Run: headless pygame with SDL's dummy video driver; simulated clock (each Clock.tick advances the game by its frame time, no real sleeping); random seed 0; keys injected as events and as key.get_pressed() state; no mouse input.
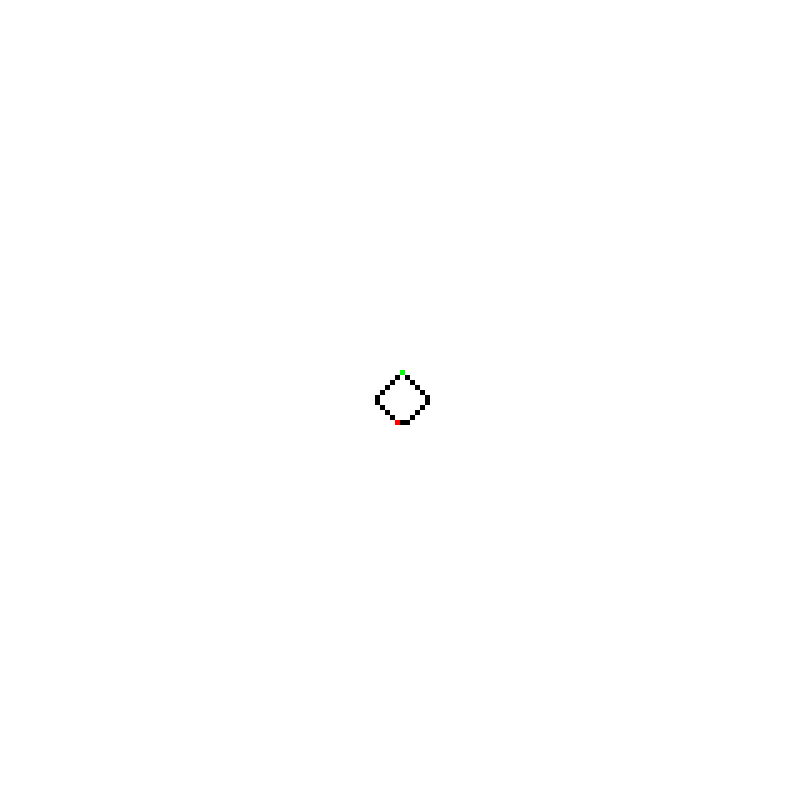
Frame 1 of 4 · flips 1–60 · no input
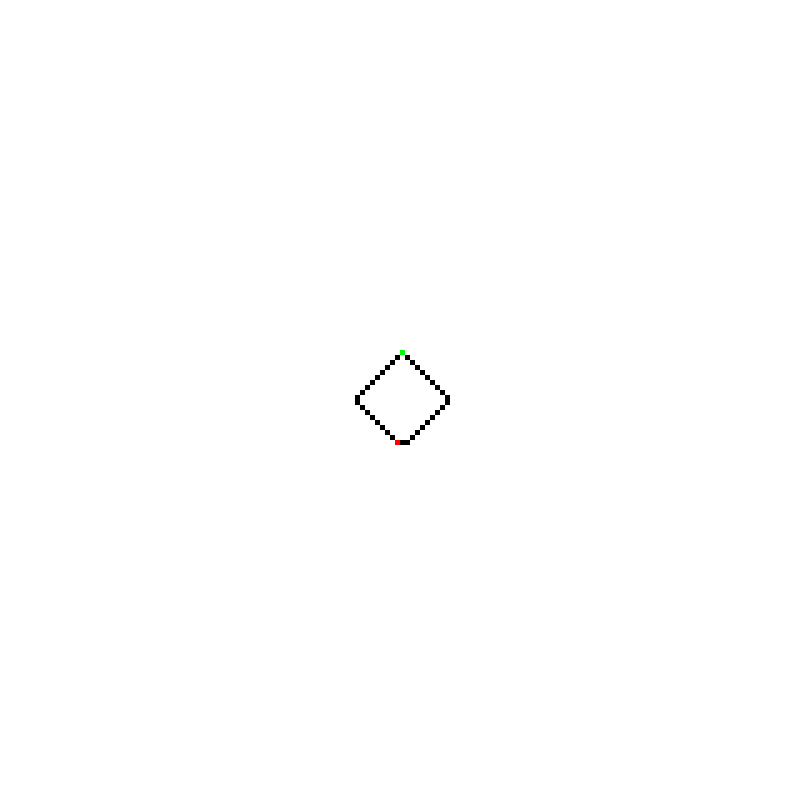
Frame 2 of 4 · flips 61–180 · tapped SPACE, RETURN · held RIGHT (→), D
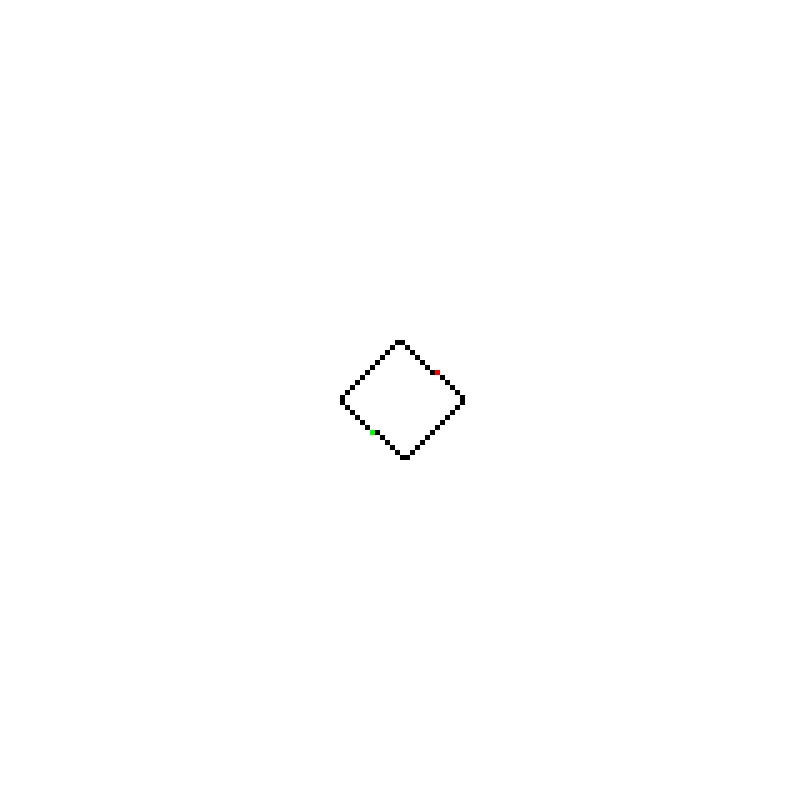
Frame 3 of 4 · flips 181–300 · held DOWN (↓), S
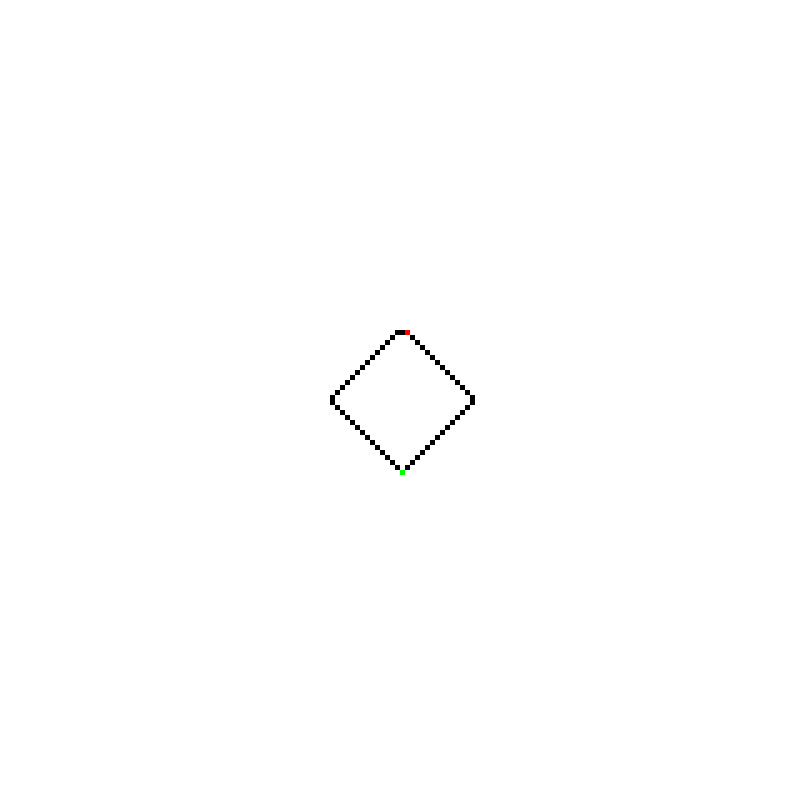
Frame 4 of 4 · flips 301–420 · held LEFT (←), A, UP (↑), W

The pygame program that drew these frames:

import pygame
import argparse
import sys

# Initialize Pygame
pygame.init()

# Set up some constants
WIDTH, HEIGHT = 800, 800
CELL_SIZE = 5
SPEED = 100  # Lower numbers mean faster

# Colors for the ants
ANT_COLORS = {
    0: (255, 0, 0),   # Red
    1: (0, 255, 0),   # Green
    2: (0, 0, 255),   # Blue
    3: (255, 255, 0), # Yellow
    4: (255, 0, 255), # Magenta
    5: (0, 255, 255), # Cyan
}

def main():
    # Parse command-line arguments
    parser = argparse.ArgumentParser(description='Langton\'s Ants Simulation')
    parser.add_argument('--ants', type=str, default='RL',
                      help='Comma-separated rule strings for each ant (default: "RL"). ' +
                           'If there are fewer rules than ants, the remaining ants will use "RL". ' +
                           'If there are more rules than ants, the extra rules will be ignored.')
    parser.add_argument('--num_ants', type=int, default=2,
                      help='Number of ants to simulate (default: 2)')
    args = parser.parse_args()

    # Process the --ants argument into a list of rule strings
    rule_strings = [s.strip() for s in args.ants.split(',')]
    
    # Ensure there's at least one rule string
    if not rule_strings:
        rule_strings = ['RL']
    
    # Validate rule strings
    valid_rules = []
    for rule in rule_strings:
        if not all(c in ('L', 'R') for c in rule):
            print(f"Warning: Invalid rule string '{rule}'. Using default 'RL'.")
            valid_rules.append('RL')
        else:
            valid_rules.append(rule)
    
    # Take the first 'num_ants' rules, filling with 'RL' if needed
    ant_rules = valid_rules[:args.num_ants]
    if len(ant_rules) < args.num_ants:
        ant_rules += ['RL'] * (args.num_ants - len(ant_rules))
    
    # Set up the display
    screen = pygame.display.set_mode((WIDTH, HEIGHT))
    pygame.display.set_caption("Langton's Ants")
    clock = pygame.time.Clock()

    # Initialize the grid to store cell colors (0 for white, 1 for black)
    grid = [[0 for _ in range(HEIGHT // CELL_SIZE)] for _ in range(WIDTH // CELL_SIZE)]

    # Ant class
    class Ant:
        def __init__(self, x, y, color_index, instructions):
            self.x = x
            self.y = y
            self.direction = 0  # 0: right, 1: up, 2: left, 3: down
            self.color = ANT_COLORS[color_index % len(ANT_COLORS)]
            self.instructions = instructions

        def move(self):
            # Get current cell color
            cell_color = grid[self.x][self.y]

            # If the cell is white (0), turn right
            # If the cell is black (1), turn left
            instruction = self.instructions[cell_color]

            # Turn left or right
            if instruction == 'L':
                self.direction = (self.direction - 1) % 4
            else:
                self.direction = (self.direction + 1) % 4

            # Flip the cell color
            grid[self.x][self.y] = 1 - grid[self.x][self.y]

            # Leave a trail of the ant's color
            # (This happens automatically through the grid color)

            # Move forward
            if self.direction == 0: self.x = (self.x + 1) % (WIDTH // CELL_SIZE)
            elif self.direction == 1: self.y = (self.y - 1) % (HEIGHT // CELL_SIZE)
            elif self.direction == 2: self.x = (self.x - 1) % (WIDTH // CELL_SIZE)
            else: self.y = (self.y + 1) % (HEIGHT // CELL_SIZE)

    # Create ants
    ants = []
    for i in range(args.num_ants):
        # Start position (center of the grid)
        start_x = (WIDTH // CELL_SIZE) // 2 + i
        start_y = (HEIGHT // CELL_SIZE) // 2
        ants.append(Ant(start_x, start_y, i, ant_rules[i]))

    # Main loop
    running = True
    while running:
        for event in pygame.event.get():
            if event.type == pygame.QUIT:
                running = False
            elif event.type == pygame.KEYDOWN:
                if event.key == pygame.K_q:
                    running = False

        # Fill the screen with white
        screen.fill((255, 255, 255))

        # Draw the grid
        for x in range(WIDTH // CELL_SIZE):
            for y in range(HEIGHT // CELL_SIZE):
                if grid[x][y] == 1:
                    pygame.draw.rect(screen, (0, 0, 0),
                                   (x * CELL_SIZE, y * CELL_SIZE, CELL_SIZE, CELL_SIZE))

        # Draw and update all ants
        for ant in ants:
            # Draw the ant
            pygame.draw.rect(screen, ant.color,
                           (ant.x * CELL_SIZE, ant.y * CELL_SIZE, CELL_SIZE, CELL_SIZE))
            ant.move()

        # Update the display
        pygame.display.flip()
        clock.tick(SPEED)

    pygame.quit()
    sys.exit()

if __name__ == "__main__":
    main()
